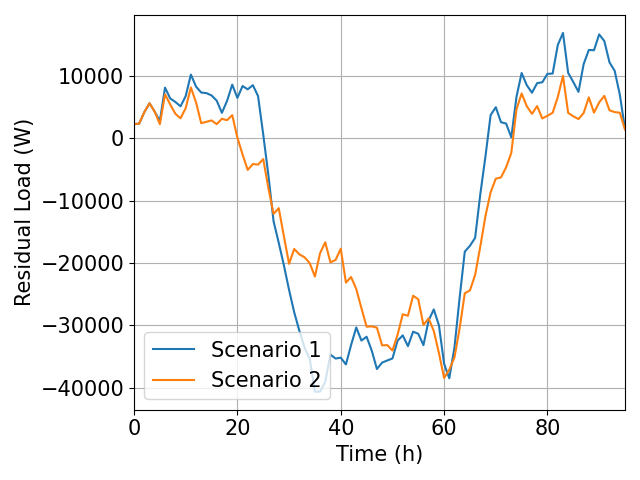

The table this chart was drawn from, first rows:
; Residual_Actual; Residual_Optimized
0; 2238; 2238
1; 2336; 2336
2; 4184; 4180
3; 5584; 5578
4; 4225; 4237
5; 2758; 2244
6; 8094; 7021
7; 6356; 5390
8; 5795; 3900
9; 5100; 3173
10; 6746; 4813
11; 10181; 8115
12; 8258; 5737
13; 7303; 2394
14; 7218; 2614
15; 6840; 2839
16; 6004; 2242
17; 4053; 3100
18; 5964; 2875
19; 8572; 3682
20; 6443; 87.01
21; 8351; -2626
22; 7819; -5090
23; 8484; -4147
24; 6732; -4240
25; 585; -3353
26; -5942; -8006
27; -13320; -12141
28; -16766; -11215
29; -20384; -15729
30; -24314; -20135
31; -27918; -17751
32; -30880; -18621
33; -33564; -19088
34; -35373; -20034
35; -40632; -22165
36; -40606; -18420
37; -39036; -16679
38; -34682; -19900
39; -35309; -19517
40; -35169; -17714
41; -36249; -23141
42; -33145; -22250
43; -30329; -24166
44; -32429; -27244
45; -31811; -30201
46; -34048; -30155
47; -36985; -30359
48; -35959; -33199
49; -35615; -33155
50; -35300; -34026
51; -32429; -31477
52; -31599; -28217
53; -33325; -28451
54; -31004; -25243
55; -31341; -25816
56; -33164; -29930
57; -29204; -28866
58; -27440; -30892
59; -29991; -34442
... 36 more rows
